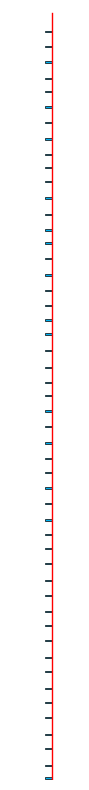

This chart was generated by the following Python code:
import matplotlib.pyplot as plt
import numpy as np
from matplotlib.patches import Rectangle

# Create figure and axis
fig, ax = plt.subplots(figsize=(1, 8))
# plt.rcParams['font.family'] = 'Times New Roman'

# Create vertical line (red)
ax.plot([0, 0], [0, 598], color='red', linewidth=1)

# Create rectangles (blue with black borders)
y_positions = [1, 11, 24, 35, 48, 60, 71, 84, 95, 108, 120, 131, 143, 155, 168, 180, 191, 202, 215, 227, 239, 250, 262, 275, 287, 299, 309, 321, 334, 347, 358, 369, 381, 393, 406, 418, 428, 440, 453, 466, 477, 487, 499, 512, 524, 536, 546, 559, 571, 583]
for y in y_positions:
    rect = Rectangle((-0.05, y - 0.01), 0.05, 1, facecolor='#00b0f0', edgecolor='black', linewidth=0.5)
    ax.add_patch(rect)

# # Add text for numbers (vertical orientation)
# ax.text(0.1, 0, '1', fontsize=15, va='bottom', rotation=90)
# ax.text(0.1, 600, '598', fontsize=15, va='top', rotation=90)

# Set axis properties
ax.set_xlim(-0.3, 0.2)
ax.set_ylim(0, 600)
ax.axis('off')

# Adjust layout
plt.tight_layout()
plt.savefig('tsne_bar.png', dpi=300)
